Labelled photos from "dataset", an image-classification folder in James7803/CS-4641-Group-130. The possible labels are: glioma, meningioma, no tumor, pituitary tumor.

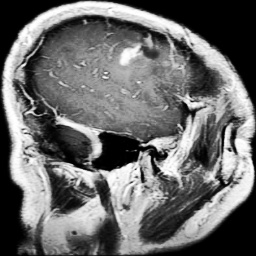
Label: glioma

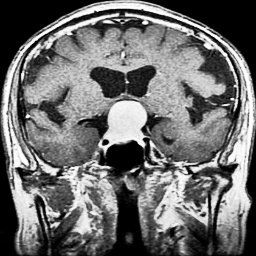
Label: pituitary tumor

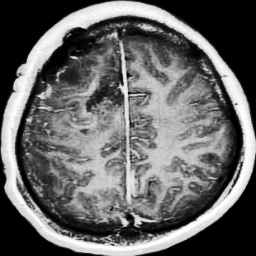
Label: glioma

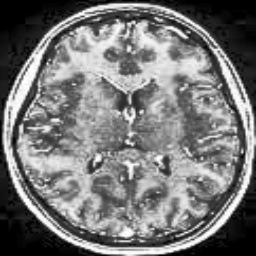
Label: no tumor

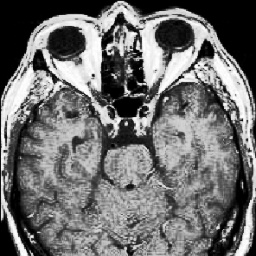
Label: no tumor

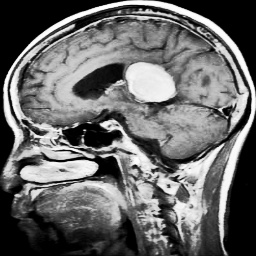
Label: meningioma
